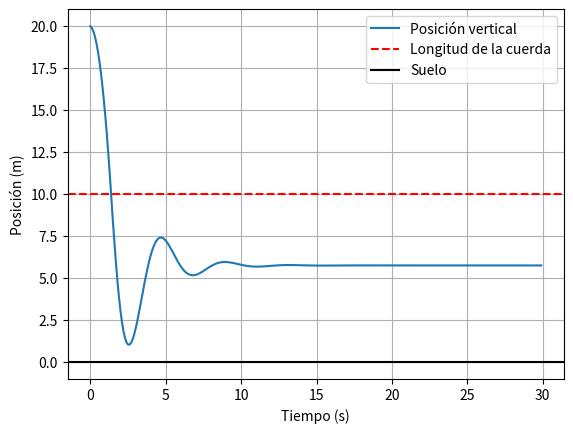

Write the Python code that produced this figure.
import numpy as np
import matplotlib.pyplot as plt

# Condiciones iniciales
g = 9.81  # Gravedad (m/s^2)
m = 80.0  # Masa de la persona (kg)
y0 = [20, 0]  # [x0, v0] siendo x la altura y v la velocidad
t_span = [0, 30]  # Tiempo de simulación (s)
h = 0.1  # Paso de tiempo (s)
t_eval = np.arange(t_span[0], t_span[1], h)  # Array de tiempos
k = 185  # Constante elástica de la cuerda (N/m)
b = 75  # Coeficiente de amortiguación (Ns/m)
tam_cuerda = 10  # Longitud de la cuerda (m)

# Arrays para almacenar resultados
pos = np.zeros(len(t_eval))  # Posición
vel = np.zeros(len(t_eval))  # Velocidad
accel = np.zeros(len(t_eval))  # Aceleración

# Condiciones iniciales
pos[0] = y0[0]  # Posición inicial
vel[0] = y0[1]  # Velocidad inicial
accel[0] = -g  # Aceleración inicial (gravedad)

# Función para calcular la aceleración
def calcular_aceleracion(pos_actual, vel_actual):
    if pos_actual >= y0[0] - tam_cuerda:
        # Fase de caída libre (solo gravedad)
        return -g
    else:
        # Fase elástica (cuerda estirada)
        stretch = (y0[0] - tam_cuerda) - pos_actual  # Estiramiento de la cuerda
        return -g + (k / m) * stretch - (b / m) * vel_actual

# Bucle principal de Euler
for i in range(0, len(t_eval) - 1):
    # Calcular la aceleración en el paso actual
    accel[i] = calcular_aceleracion(pos[i], vel[i])
    
    # Actualizar velocidad y posición
    vel[i + 1] = vel[i] + h * accel[i]
    pos[i + 1] = pos[i] + h * vel[i + 1]
    
    # Si toca el suelo, detener la simulación
    if pos[i + 1] < 0:
        pos[i + 1] = 0  # Evitar posiciones negativas
        break

# Graficar resultados
plt.plot(t_eval[:len(pos)], pos, label='Posición vertical')
plt.axhline(y=y0[0] - tam_cuerda, color='r', linestyle='--', label='Longitud de la cuerda')
plt.axhline(y=0, color='k', linestyle='-', label='Suelo')
plt.legend()
plt.xlabel('Tiempo (s)')
plt.ylabel('Posición (m)')
plt.grid()
plt.show()